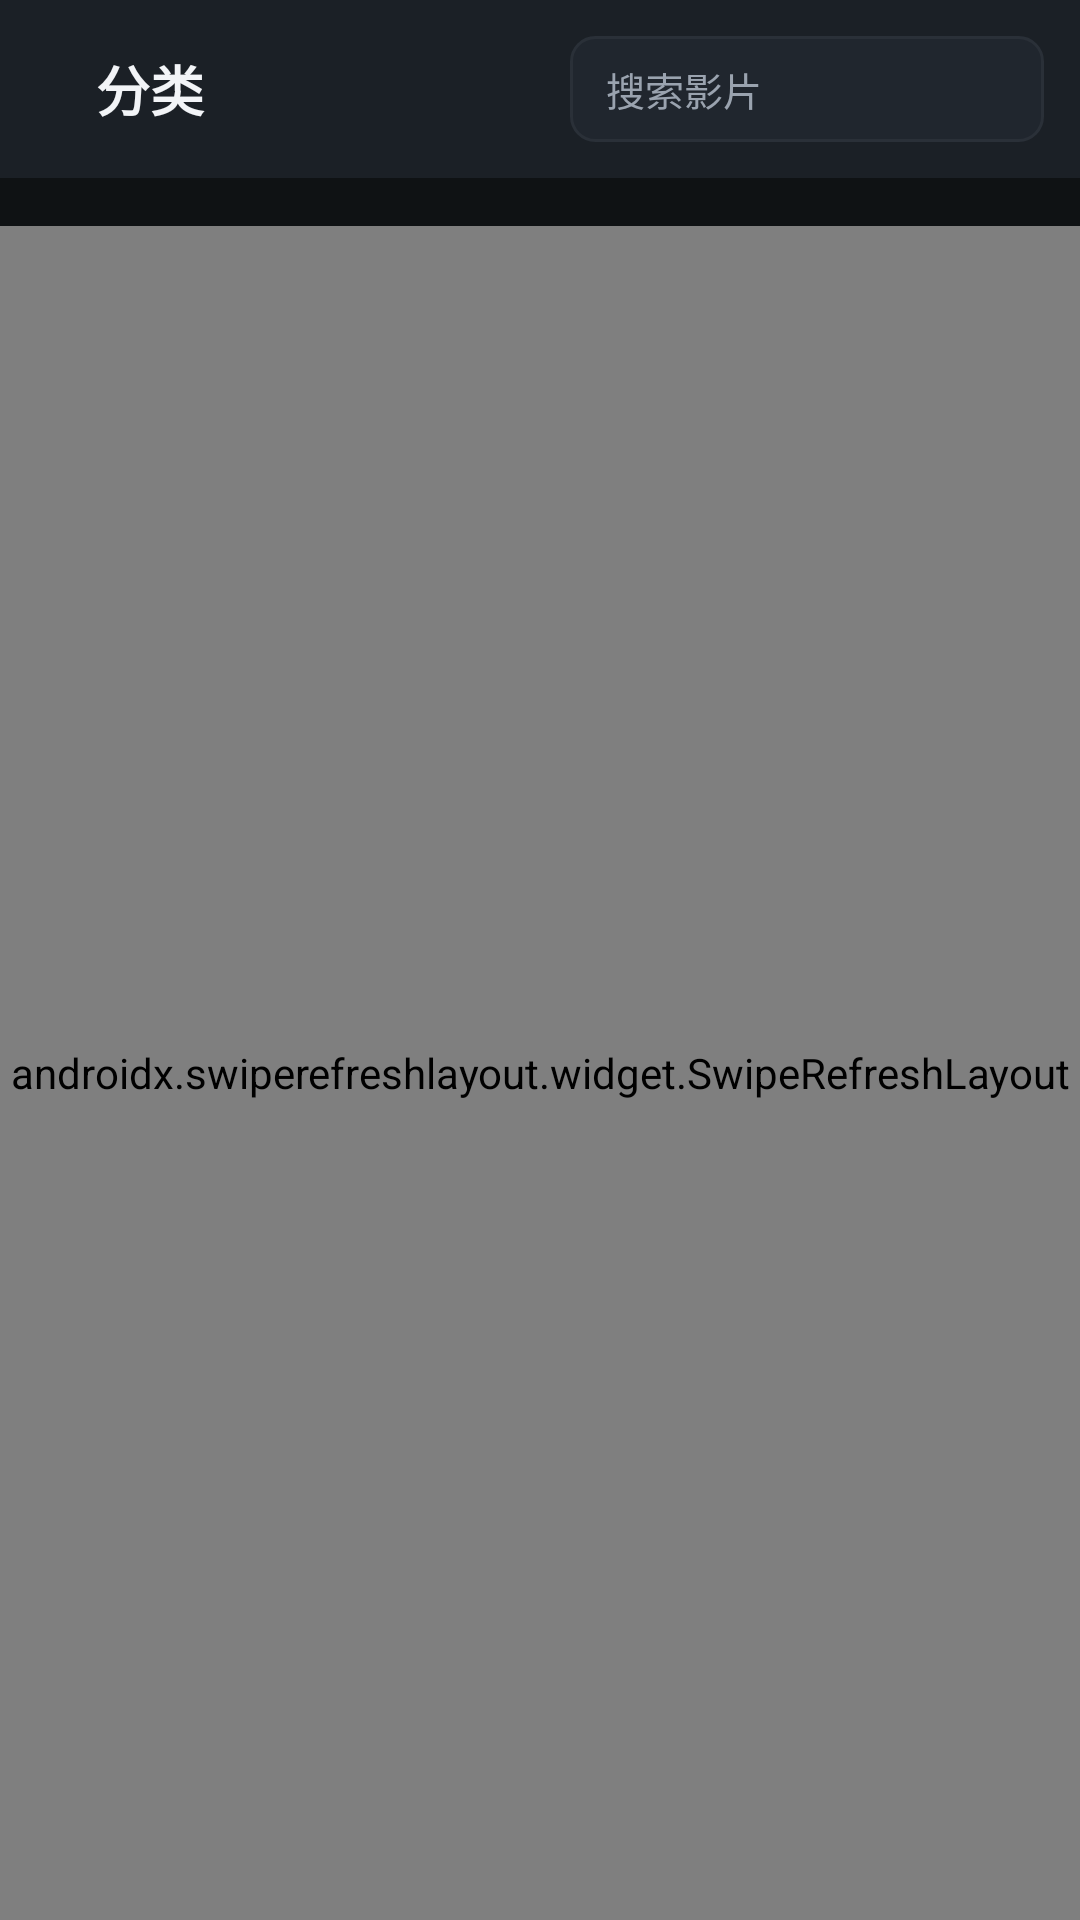

This screen was rendered from an Android layout file. Write that file and the resources it references.
<!-- AndroidManifest.xml: application theme Theme.VideoBox -->
<!-- res/layout/activity_category_list.xml -->
<?xml version="1.0" encoding="utf-8"?>
<LinearLayout xmlns:android="http://schemas.android.com/apk/res/android"
    xmlns:app="http://schemas.android.com/apk/res-auto"
    android:layout_width="match_parent"
    android:layout_height="match_parent"
    android:orientation="vertical"
    android:background="@color/bg_dark">

    <LinearLayout
        android:layout_width="match_parent"
        android:layout_height="wrap_content"
        android:gravity="center_vertical"
        android:padding="12dp"
        android:background="@color/bg_panel">

        <ImageView
            android:id="@+id/btn_back"
            android:layout_width="wrap_content"
            android:layout_height="wrap_content"
            android:src="@drawable/ic_back"
            android:tint="@color/text_primary"
            android:padding="6dp" />

        <TextView
            android:id="@+id/tv_title"
            android:layout_width="0dp"
            android:layout_height="wrap_content"
            android:layout_weight="1"
            android:layout_marginStart="8dp"
            android:textColor="@color/text_primary"
            android:textSize="18sp"
            android:textStyle="bold"
            android:text="分类" />

        <EditText
            android:id="@+id/et_search"
            android:layout_width="0dp"
            android:layout_height="wrap_content"
            android:layout_weight="1"
            android:background="@drawable/bg_input"
            android:hint="@string/search_hint"
            android:imeOptions="actionSearch"
            android:inputType="text"
            android:maxLines="1"
            android:paddingHorizontal="12dp"
            android:paddingVertical="8dp"
            android:textColor="@color/text_primary"
            android:textColorHint="@color/text_secondary"
            android:textSize="13sp" />
    </LinearLayout>

    <androidx.recyclerview.widget.RecyclerView
        android:id="@+id/rv_sub_tabs"
        android:layout_width="match_parent"
        android:layout_height="wrap_content"
        android:orientation="horizontal"
        android:paddingHorizontal="12dp"
        android:paddingVertical="8dp" />

    <androidx.swiperefreshlayout.widget.SwipeRefreshLayout
        android:id="@+id/refresh"
        android:layout_width="match_parent"
        android:layout_height="0dp"
        android:layout_weight="1">

        <androidx.recyclerview.widget.RecyclerView
            android:id="@+id/rv_list"
            android:layout_width="match_parent"
            android:layout_height="match_parent"
            android:padding="6dp"
            app:layoutManager="androidx.recyclerview.widget.StaggeredGridLayoutManager" />
    </androidx.swiperefreshlayout.widget.SwipeRefreshLayout>
</LinearLayout>
<!-- resources referenced by this layout -->
<resources>
  <color name="bg_dark">#0F1214</color>
  <color name="bg_panel">#1B2026</color>
  <color name="text_primary">#F2F4F7</color>
  <color name="text_secondary">#9AA3AF</color>
  <!-- drawable bg_input (drawable) -->
  <?xml version="1.0" encoding="utf-8"?>
  <shape xmlns:android="http://schemas.android.com/apk/res/android"
      android:shape="rectangle">
      <corners android:radius="8dp" />
      <solid android:color="@color/bg_card" />
      <stroke android:width="1dp" android:color="@color/divider" />
  </shape>
  <string name="search_hint">搜索影片</string>
  <style name="Theme.VideoBox" parent="Theme.MaterialComponents.NoActionBar">
          <item name="colorPrimary">@color/accent</item>
          <item name="colorPrimaryVariant">@color/bg_panel</item>
          <item name="colorOnPrimary">@color/white</item>
          <item name="colorSecondary">@color/accent_green</item>
          <item name="android:colorBackground">@color/bg_dark</item>
          <item name="android:statusBarColor">@color/bg_dark</item>
          <item name="android:windowBackground">@color/bg_dark</item>
          <item name="android:navigationBarColor">@color/bg_dark</item>
          <item name="android:textColorPrimary">@color/text_primary</item>
          <item name="android:textColorSecondary">@color/text_secondary</item>
      </style>
  <color name="bg_card">#20262E</color>
  <color name="divider">#2A3038</color>
  <color name="accent">#E50914</color>
  <color name="white">#FFFFFF</color>
  <color name="accent_green">#10B981</color>
</resources>
